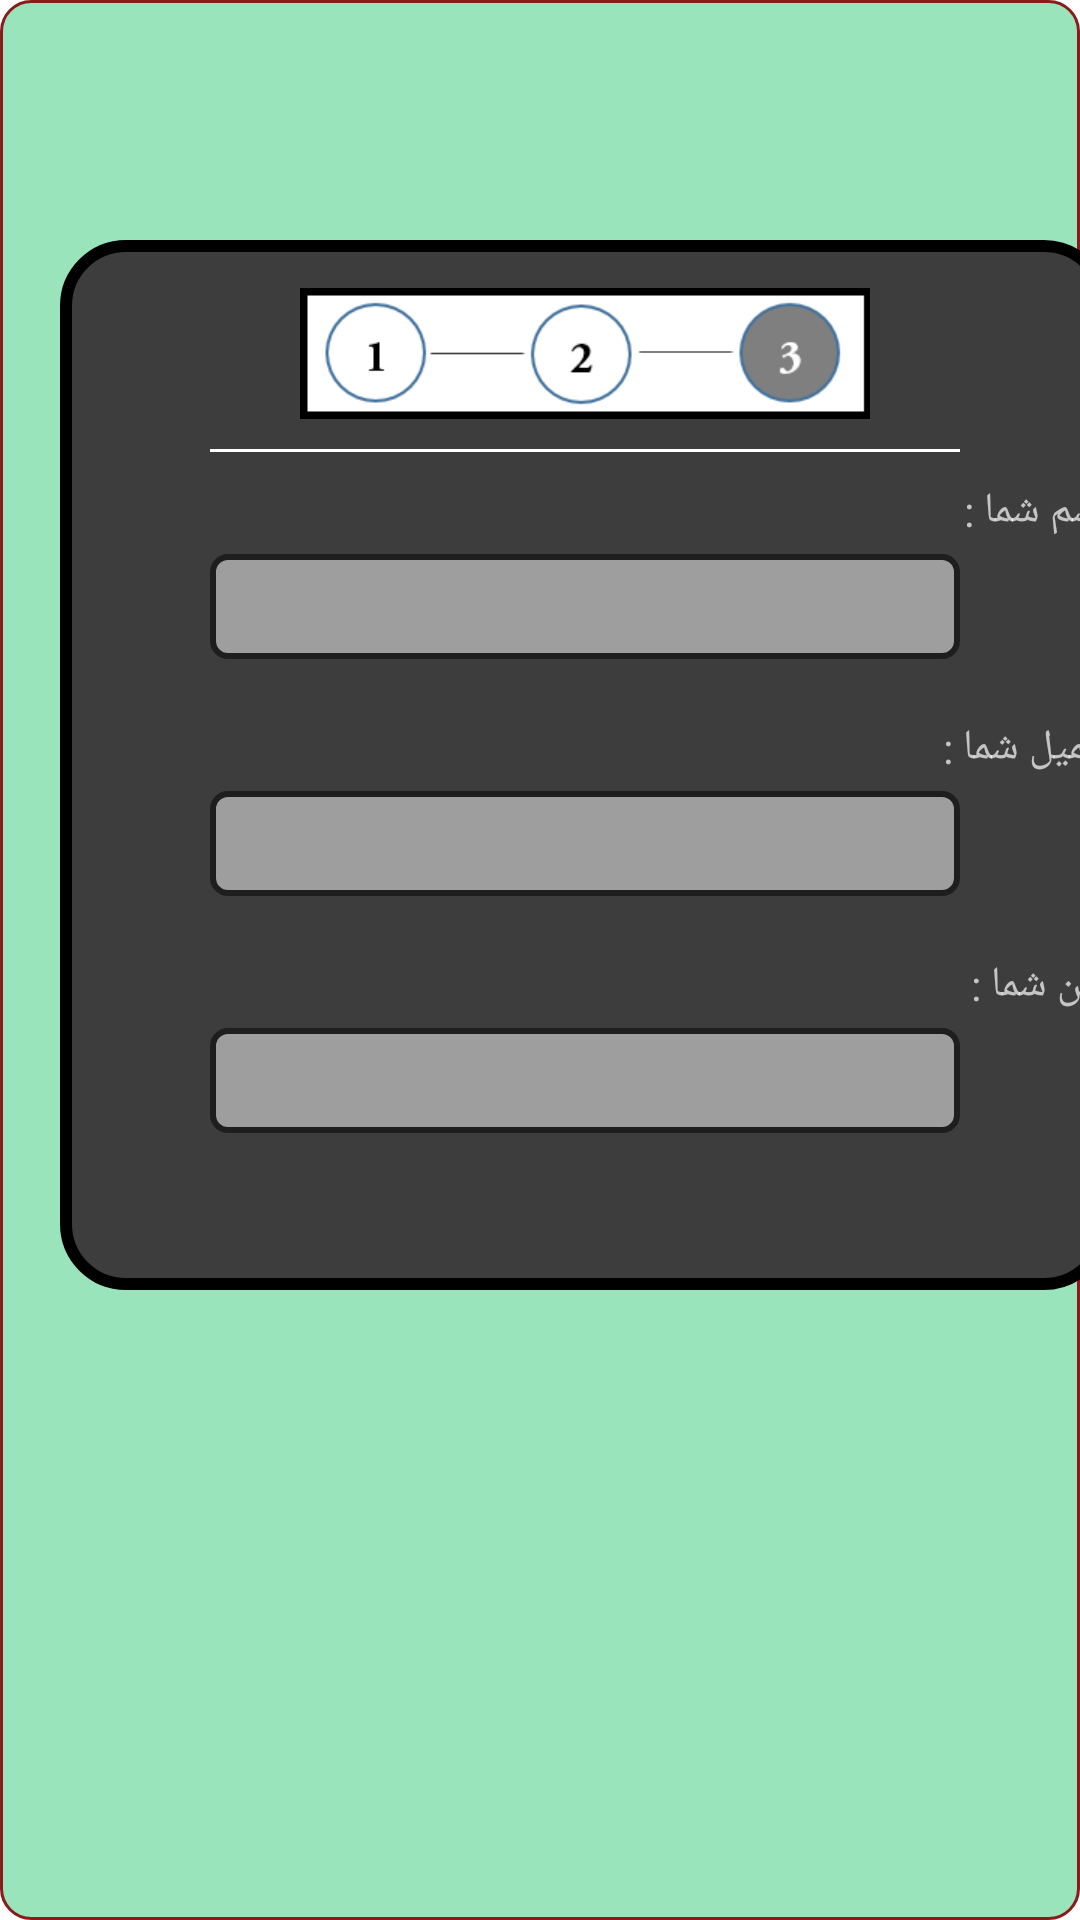

Produce the Android XML layout that renders to this screen, including the resource entries it uses.
<!-- AndroidManifest.xml: application theme Theme.AppCompat.Translucent -->
<!-- res/layout/activity_wellcome_page.xml -->
<?xml version="1.0" encoding="utf-8"?>
<LinearLayout
    xmlns:android="http://schemas.android.com/apk/res/android"
    xmlns:tools="http://schemas.android.com/tools"
    android:id="@+id/activity_main"
    android:layout_width="match_parent"
    android:layout_height="match_parent"
    android:background="@drawable/welcomepage"
    tools:context="com.example.microsoftsurface.myapplication.MainActivity">


    <LinearLayout
        android:orientation="vertical"
        xmlns:android="http://schemas.android.com/apk/res/android"
        xmlns:tools="http://schemas.android.com/tools"
        android:layout_width="350dp"
        android:alpha="1.3"
        android:layout_height="350dp"
        android:layout_marginTop="80dp"
        android:layout_marginLeft="20dp"
        android:background="@drawable/logintheme"
        tools:context="com.example.microsoftsurface.myapplication.MainActivity">
        <ImageView
            android:layout_marginLeft="80dp"
            android:layout_marginTop="16dp"
            android:layout_width="wrap_content"
            android:layout_height="wrap_content"
            android:src="@mipmap/three"/>

        <TextView
            android:layout_marginLeft="50dp"
            android:layout_width="250dp"
            android:layout_height="1dp"
            android:layout_marginTop="10dp"
            android:background="@android:color/white"/>

        <TextView
            android:layout_marginTop="10dp"
            android:layout_width="match_parent"
            android:layout_height="wrap_content"
            android:layout_marginLeft="50dp"
            android:text="@string/Yourname"/>

        <TextView
            android:id="@+id/Yname"
            android:textColor="#000000"
            android:textSize="10dp"
            android:layout_marginLeft="50dp"
            android:layout_marginTop="5dp"
            android:textAlignment="center"
            android:alpha="0.5"
            android:paddingTop="7dp"
            android:layout_width="250dp"
            android:layout_height="35dp"
            android:background="@drawable/button"/>

        <TextView
            android:layout_marginTop="20dp"
            android:layout_width="match_parent"
            android:layout_height="wrap_content"
            android:layout_marginLeft="50dp"
            android:text="@string/Youremail"/>

        <TextView
            android:id="@+id/Yemail"
            android:textColor="#000000"
            android:textAlignment="center"
            android:paddingTop="7dp"
            android:textSize="10dp"
            android:layout_marginLeft="50dp"
            android:layout_marginTop="5dp"
            android:alpha="0.5"
            android:layout_width="250dp"
            android:layout_height="35dp"
            android:background="@drawable/button"/>

        <TextView
            android:layout_marginTop="20dp"
            android:layout_width="match_parent"
            android:layout_height="wrap_content"
            android:layout_marginLeft="50dp"
            android:text="@string/Yourage"/>

        <TextView
            android:id="@+id/Yage"
            android:textColor="#000000"
            android:textAlignment="center"
            android:textSize="10dp"
            android:paddingTop="7dp"
            android:layout_marginLeft="50dp"
            android:layout_marginTop="5dp"
            android:alpha="0.5"
            android:layout_width="250dp"
            android:layout_height="35dp"
            android:background="@drawable/button"/>




    </LinearLayout>

</LinearLayout>
<!-- resources referenced by this layout -->
<resources>
  <!-- drawable button (drawable) -->
  <?xml version="1.0" encoding="utf-8"?>
  <shape android:shape="rectangle"
      xmlns:android="http://schemas.android.com/apk/res/android">
      <corners android:radius="5dp"/>
      <solid android:color="#FFFFFF"/>
      <stroke android:color="@android:color/black" android:width="2dp"/>
  
  </shape>
  <!-- drawable logintheme (drawable) -->
  <?xml version="1.0" encoding="utf-8"?>
  <shape android:shape="rectangle"
      xmlns:android="http://schemas.android.com/apk/res/android">
      <corners android:radius="20dp"/>
      <solid android:color="#3D3D3D"/>
      <stroke android:color="#000000" android:width="4dp"/>
  
  </shape>
  <!-- drawable welcomepage (drawable) -->
  <?xml version="1.0" encoding="utf-8"?>
  <shape android:shape="rectangle"
      xmlns:android="http://schemas.android.com/apk/res/android">
      <corners android:radius="10dp"/>
      <solid android:color="@color/colorPrimaryDark"/>
      <solid android:color="#8843cd80"/>
      <stroke android:color="#8B1A1A" android:width="1dp"/>
  </shape>
  <!-- mipmap three: png bitmap (mipmap-xhdpi, 5448 bytes) -->
  <string name="Yourage">سن شما :</string>
  <string name="Youremail">ایمیل شما :</string>
  <string name="Yourname">اسم شما :</string>
  <style name="Theme.AppCompat.Translucent">
          <item name="android:windowNoTitle">true</item>
          <item name="android:windowBackground">@android:color/transparent</item>
          <item name="android:colorBackgroundCacheHint">@null</item>
          <item name="android:windowIsTranslucent">true</item>
          <item name="android:windowAnimationStyle">@android:style/Animation</item>
          <item name="android:windowContentOverlay">@null</item>
      </style>
  <!-- not gathered from this repository: default colours our renderer supplied (Android Studio template values) -->
  <color name="colorPrimaryDark">#FF3700B3</color>
</resources>
